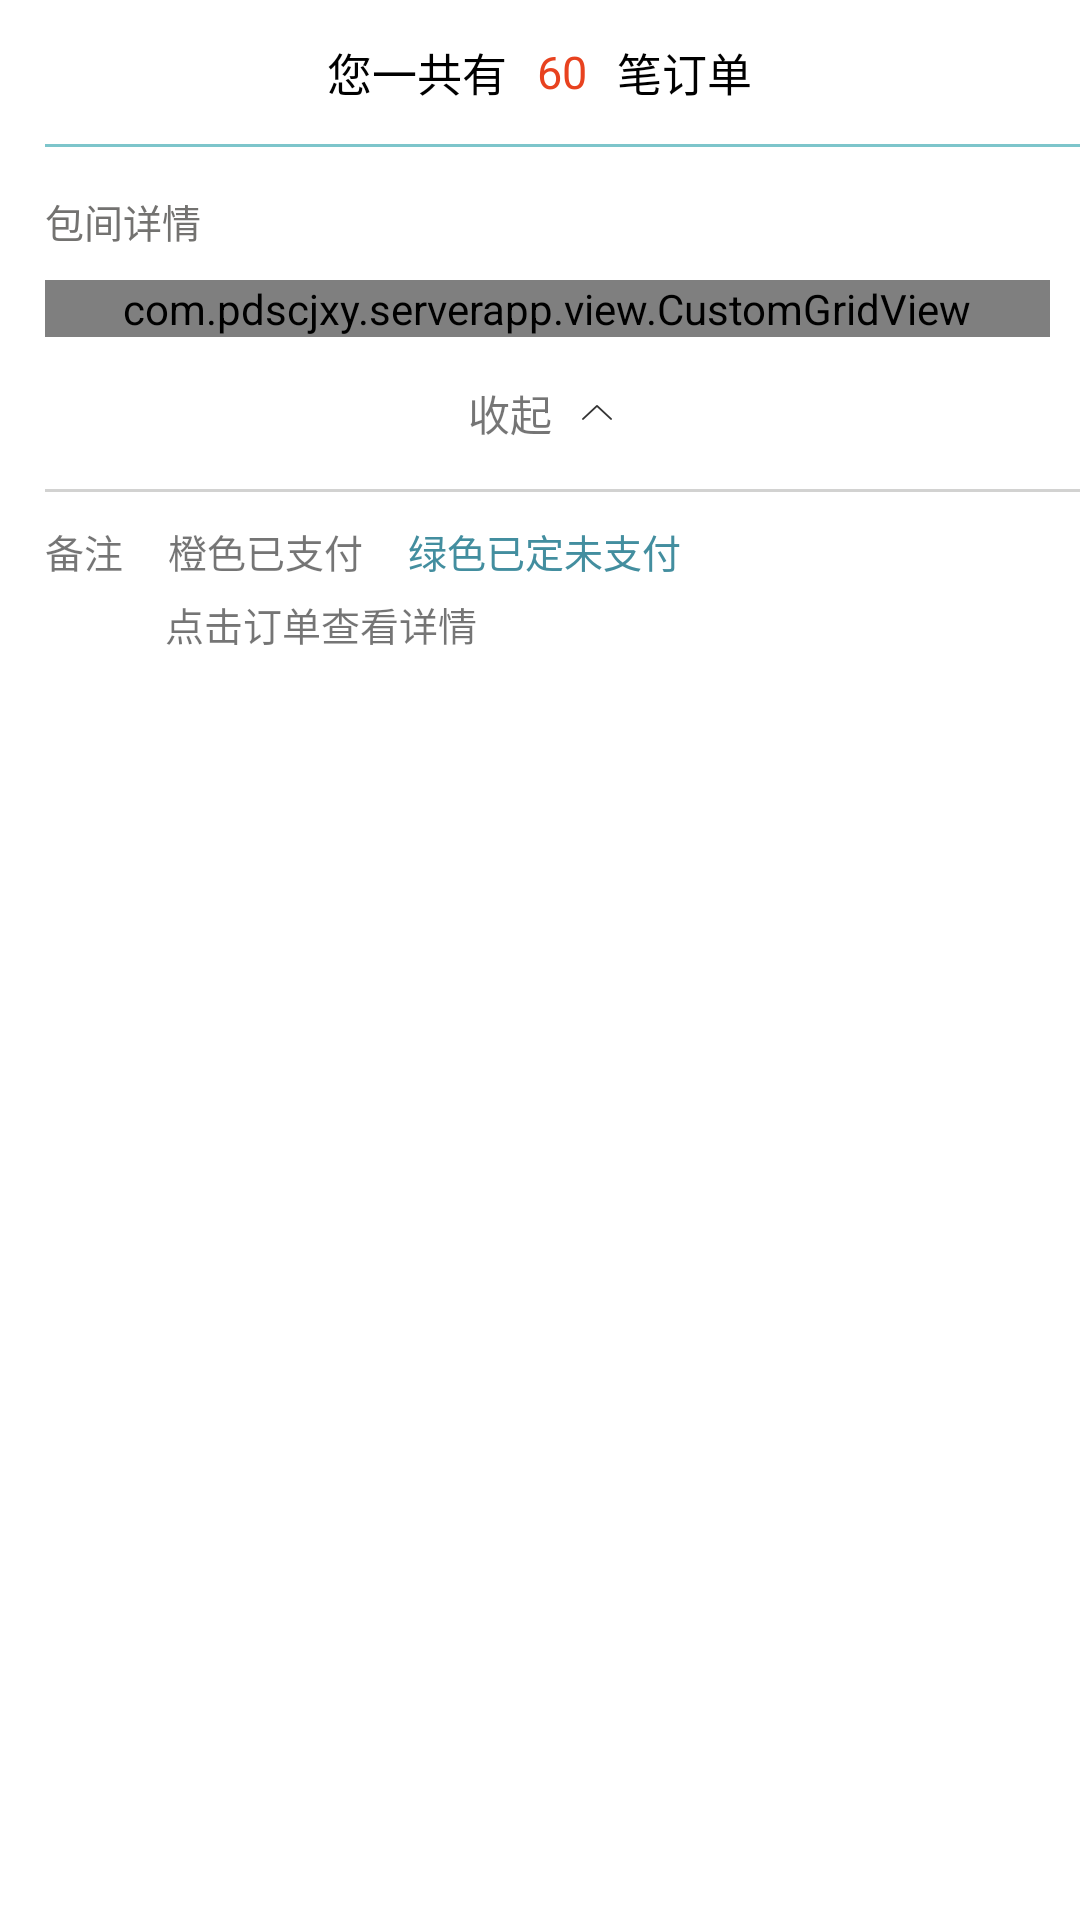

Write the Android layout XML for this screen, with the resource values it uses.
<!-- AndroidManifest.xml: application theme AppTheme -->
<!-- res/layout/activity_order2.xml -->
<?xml version="1.0" encoding="utf-8"?>
<ScrollView xmlns:android="http://schemas.android.com/apk/res/android"
    android:layout_width="match_parent"
    android:layout_height="match_parent">
    <LinearLayout
        android:orientation="vertical"
        android:layout_width="match_parent"
        android:layout_height="match_parent">

        <LinearLayout
            android:id="@+id/ll_tab"
            android:orientation="horizontal"
            android:layout_width="match_parent"
            android:gravity="center"
            android:layout_marginTop="@dimen/dp_13"
            android:layout_marginBottom="@dimen/dp_13"
            android:layout_height="wrap_content">
            <TextView
                android:layout_width="wrap_content"
                android:layout_height="wrap_content"
                style="@style/order_text_one"
                android:text="您一共有"/>
            <TextView
                android:layout_width="wrap_content"
                android:layout_height="wrap_content"
                android:layout_marginLeft="@dimen/dp_10"
                android:layout_marginRight="@dimen/dp_10"
                style="@style/order_text_two"
                android:text="60"/>
            <TextView
                android:layout_width="wrap_content"
                android:layout_height="wrap_content"
                style="@style/order_text_one"
                android:text="笔订单"/>

        </LinearLayout>

        <View style="@style/order_line"/>
        

        <TextView
            android:layout_width="wrap_content"
            android:layout_height="wrap_content"
            style="@style/order_text_three"
            android:layout_marginTop="@dimen/dp_15"
            android:layout_marginBottom="@dimen/dp_10"
            android:text="包间详情"/>

        <com.pdscjxy.serverapp.view.CustomGridView
            android:id="@+id/gv_one"
            android:listSelector="@android:color/transparent"
            android:numColumns="4"
            android:layout_marginLeft="@dimen/dp_15"
            android:layout_marginRight="@dimen/dp_10"
            android:layout_width="match_parent"
            android:layout_height="wrap_content">

        </com.pdscjxy.serverapp.view.CustomGridView>

        <LinearLayout
            android:layout_marginBottom="@dimen/dp_5"
            android:layout_marginTop="@dimen/dp_5"
            android:orientation="horizontal"
            android:gravity="center"
            android:layout_width="match_parent"
            android:layout_height="wrap_content">

            <TextView
                android:id="@+id/tv_show"
                android:layout_width="wrap_content"
                android:layout_height="wrap_content"
                android:padding="@dimen/dp_10"
                style="@style/order_text_four"
                android:text="收起"/>

            <ImageView
                android:id="@+id/iv_show"
                android:paddingTop="@dimen/dp_10"
                android:paddingBottom="@dimen/dp_10"
                android:paddingRight="@dimen/dp_10"
                android:layout_width="wrap_content"
                android:layout_height="wrap_content"
                android:src="@mipmap/ico_up"/>

        </LinearLayout>

        <View style="@style/order_line_1"/>
        <LinearLayout
            android:layout_marginTop="@dimen/dp_10"
            android:layout_marginLeft="@dimen/dp_15"
            android:orientation="horizontal"
            android:gravity="center_vertical"
            android:layout_width="match_parent"
            android:layout_height="wrap_content">

            <TextView
                android:layout_width="wrap_content"
                android:layout_height="wrap_content"
                style="@style/order_text_five"
                android:text="备注"/>
            <TextView
                android:layout_width="wrap_content"
                android:layout_height="wrap_content"
                style="@style/order_text_five"
                android:layout_marginLeft="@dimen/dp_15"
                android:text="橙色已支付"/>
            <TextView
                android:layout_width="wrap_content"
                android:layout_height="wrap_content"
                style="@style/order_text_six"
                android:layout_marginLeft="@dimen/dp_15"
                android:text="绿色已定未支付"/>
        </LinearLayout>


        <TextView
            android:layout_width="wrap_content"
            android:layout_height="wrap_content"
            android:layout_marginTop="@dimen/dp_5"
            android:layout_marginBottom="@dimen/dp_15"
            android:layout_marginLeft="@dimen/dp_55"
            style="@style/order_text_five"
            android:text="点击订单查看详情"/>

    </LinearLayout>
</ScrollView>
<!-- resources referenced by this layout -->
<resources>
  <dimen name="dp_10">10dp</dimen>
  <dimen name="dp_13">13dp</dimen>
  <dimen name="dp_15">15dp</dimen>
  <dimen name="dp_5">5dp</dimen>
  <dimen name="dp_55">55dp</dimen>
  <!-- mipmap ico_up: png bitmap (mipmap-xxhdpi, 1083 bytes) -->
  <style name="order_line">
          <item name="android:layout_width">match_parent</item>
          <item name="android:layout_height">@dimen/dp_1</item>
          <item name="android:layout_marginLeft">@dimen/dp_15</item>
          <item name="android:background">@color/color_7DC5CB</item>
      </style>
  <style name="order_line_1">
          <item name="android:layout_width">match_parent</item>
          <item name="android:layout_height">@dimen/dp_1</item>
          <item name="android:layout_marginLeft">@dimen/dp_15</item>
          <item name="android:background">@color/color_D2D2D1</item>
      </style>
  <style name="order_text_five">
          <item name="android:textSize">@dimen/sp_13</item>
      </style>
  <style name="order_text_four">
          <item name="android:textSize">@dimen/sp_14</item>
      </style>
  <style name="order_text_one">
          <item name="android:textSize">@dimen/sp_15</item>
          <item name="android:textColor">@android:color/black</item>
      </style>
  <style name="order_text_six" parent="order_text_five">
          <item name="android:textColor">@color/color_438E9F</item>
      </style>
  <style name="order_text_three">
          <item name="android:textSize">@dimen/sp_13</item>
          <item name="android:textColor">@color/color_737270</item>
          <item name="android:layout_marginLeft">@dimen/dp_15</item>
      </style>
  <style name="order_text_two">
          <item name="android:textSize">@dimen/sp_15</item>
          <item name="android:textColor">@color/color_E8421F</item>
      </style>
  <style name="AppTheme" parent="Theme.AppCompat.Light.DarkActionBar">
          
          
          
          
          
          
  
  
          <item name="android:textAllCaps">false</item>
          <item name="android:windowActionBar">false</item>
          <item name="windowActionBar">false</item>
          
          <item name="windowNoTitle">true</item>
          <item name="android:windowBackground">@android:color/transparent</item>
          <item name="colorAccent">@android:color/holo_blue_dark</item>
          
          
  
          <item name="android:windowIsTranslucent">true</item>
      </style>
  <dimen name="dp_1">1dp</dimen>
  <color name="color_7DC5CB">#7DC5CB</color>
  <color name="color_D2D2D1">#D2D2D1</color>
  <dimen name="sp_13">13sp</dimen>
  <dimen name="sp_14">14sp</dimen>
  <dimen name="sp_15">15sp</dimen>
  <color name="color_438E9F">#438E9F</color>
  <color name="color_737270">#737270</color>
  <color name="color_E8421F">#E8421F</color>
</resources>
